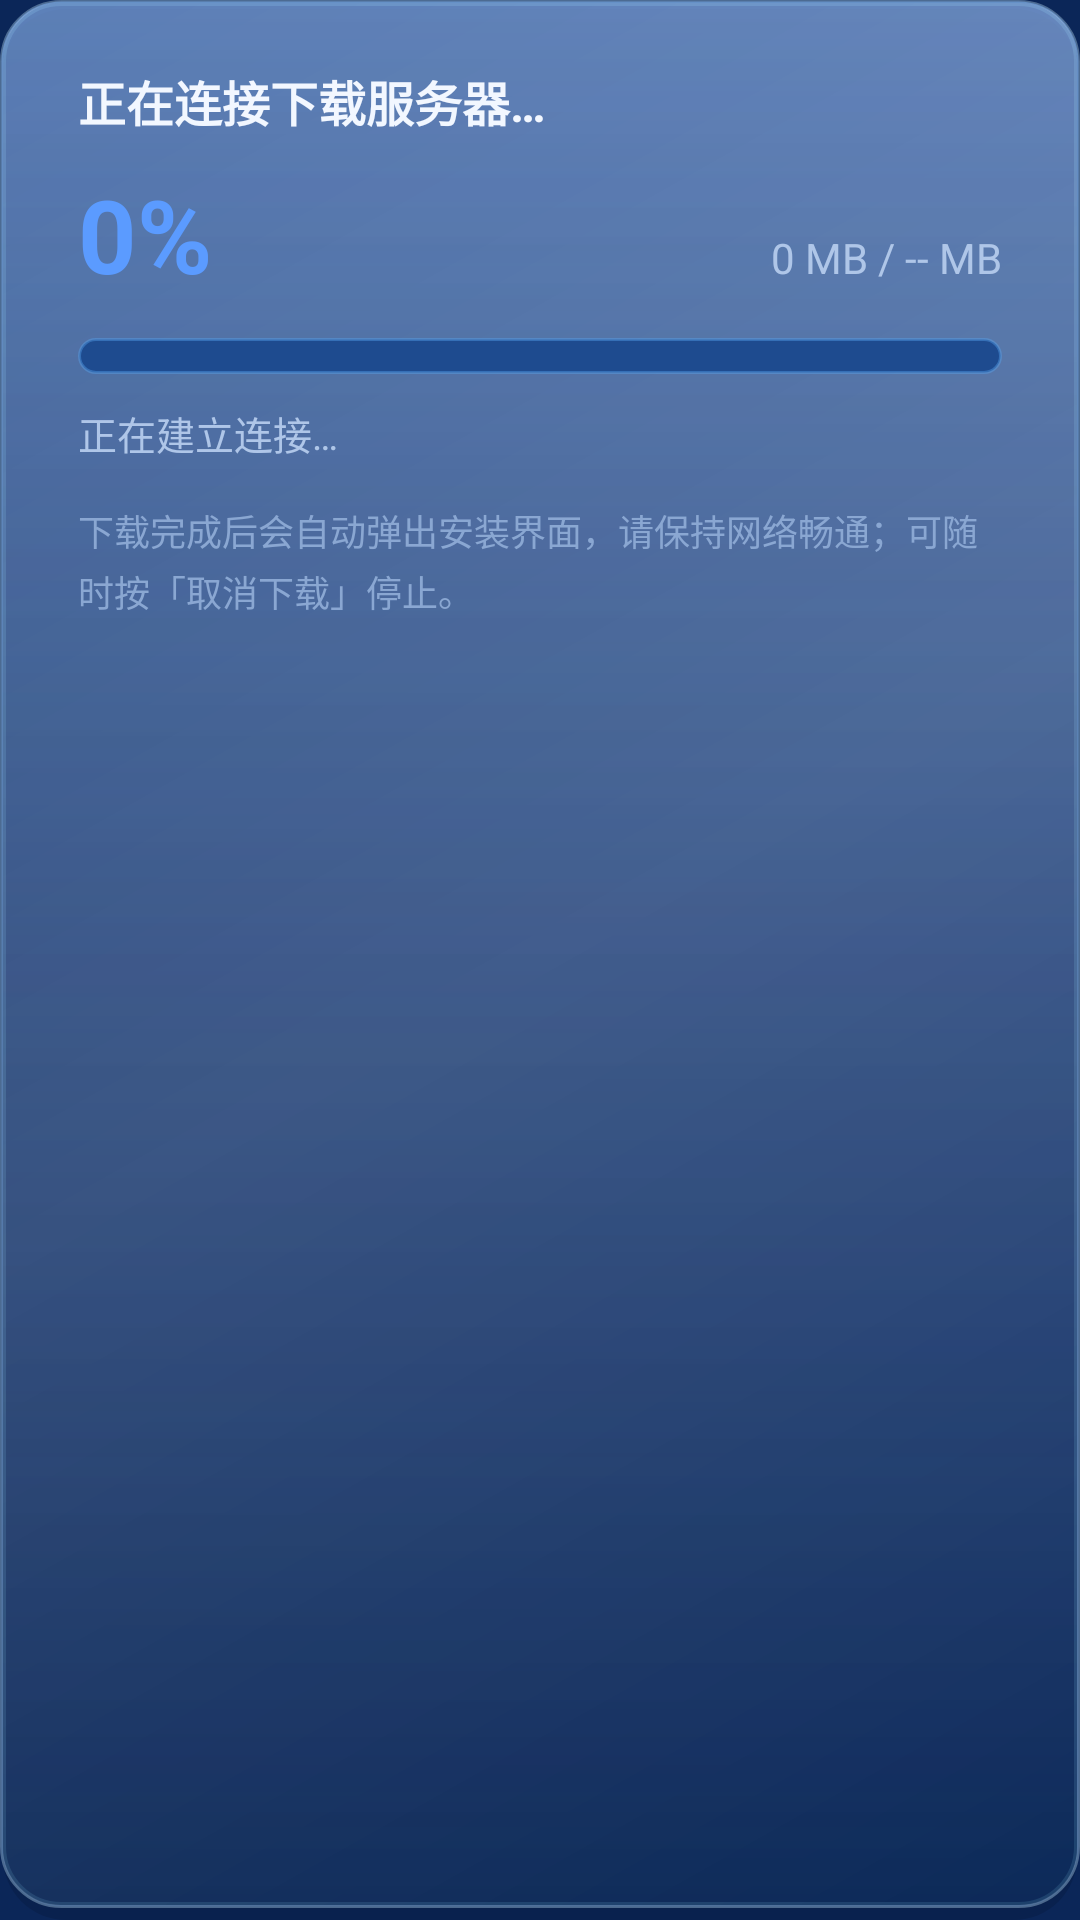

Here is an Android app screen rendered from its layout file. Give the layout XML and the strings, colors and styles it references.
<!-- AndroidManifest.xml: application theme Theme.TvIptv -->
<!-- res/layout/dialog_update_progress.xml -->
<?xml version="1.0" encoding="utf-8"?>
<LinearLayout xmlns:android="http://schemas.android.com/apk/res/android"
    android:layout_width="match_parent"
    android:layout_height="wrap_content"
    android:orientation="vertical"
    android:background="@drawable/bg_neu_plate"
    android:paddingStart="26dp"
    android:paddingTop="22dp"
    android:paddingEnd="26dp"
    android:paddingBottom="8dp">

    <TextView
        android:id="@+id/updateStatus"
        android:layout_width="match_parent"
        android:layout_height="wrap_content"
        android:text="正在连接下载服务器…"
        android:textColor="@color/text_primary"
        android:textSize="16sp"
        android:textStyle="bold" />

    <LinearLayout
        android:layout_width="match_parent"
        android:layout_height="wrap_content"
        android:layout_marginTop="10dp"
        android:orientation="horizontal"
        android:gravity="bottom">

        <TextView
            android:id="@+id/updatePercent"
            android:layout_width="wrap_content"
            android:layout_height="wrap_content"
            android:text="0%"
            android:textColor="@color/accent"
            android:textSize="34sp"
            android:textStyle="bold" />

        <TextView
            android:id="@+id/updateDetail"
            android:layout_width="0dp"
            android:layout_height="wrap_content"
            android:layout_weight="1"
            android:layout_marginStart="14dp"
            android:gravity="end|bottom"
            android:text="0 MB / -- MB"
            android:textColor="@color/text_secondary"
            android:textSize="14sp" />
    </LinearLayout>

    <ProgressBar
        android:id="@+id/updateProgress"
        style="?android:attr/progressBarStyleHorizontal"
        android:layout_width="match_parent"
        android:layout_height="12dp"
        android:minHeight="12dp"
        android:maxHeight="12dp"
        android:layout_marginTop="12dp"
        android:indeterminate="false"
        android:max="100"
        android:progress="0"
        android:progressDrawable="@drawable/progress_update" />

    <TextView
        android:id="@+id/updateSpeed"
        android:layout_width="match_parent"
        android:layout_height="wrap_content"
        android:layout_marginTop="10dp"
        android:text="正在建立连接…"
        android:textColor="@color/text_secondary"
        android:textSize="13sp" />

    <TextView
        android:layout_width="match_parent"
        android:layout_height="wrap_content"
        android:layout_marginTop="14dp"
        android:text="下载完成后会自动弹出安装界面，请保持网络畅通；可随时按「取消下载」停止。"
        android:textColor="@color/text_muted"
        android:textSize="12sp"
        android:lineSpacingExtra="3dp" />

</LinearLayout>
<!-- resources referenced by this layout -->
<resources>
  <color name="accent">#5B9BFF</color>
  <color name="text_muted">#8AA7D2</color>
  <color name="text_primary">#F2F7FF</color>
  <color name="text_secondary">#AFC6E8</color>
  <!-- drawable bg_neu_plate: vector/xml drawable (drawable, 2463 chars, omitted) -->
  <!-- drawable progress_update (drawable) -->
  <?xml version="1.0" encoding="utf-8"?>
  <layer-list xmlns:android="http://schemas.android.com/apk/res/android">
      <item android:id="@android:id/background">
          <shape android:shape="rectangle">
              <solid android:color="@color/accent_dim" />
              <corners android:radius="6dp" />
              <stroke android:width="1dp" android:color="@color/neu_stroke" />
          </shape>
      </item>
      <item android:id="@android:id/progress">
          <clip android:clipOrientation="horizontal" android:gravity="start">
              <shape android:shape="rectangle">
                  <gradient
                      android:angle="0"
                      android:endColor="@color/accent_2"
                      android:startColor="@color/accent"
                      android:type="linear" />
                  <corners android:radius="6dp" />
              </shape>
          </clip>
      </item>
  </layer-list>
  <style name="Theme.TvIptv" parent="Theme.AppCompat.NoActionBar">
          <item name="android:windowBackground">@color/bg</item>
          <item name="android:textColorPrimary">@color/text_primary</item>
          <item name="android:textColorSecondary">@color/text_secondary</item>
          <item name="colorPrimary">@color/accent</item>
          <item name="colorPrimaryDark">@color/bg</item>
          <item name="colorAccent">@color/accent</item>
          <item name="android:alertDialogTheme">@style/Theme.Flysnow.Dialog</item>
          <item name="android:editTextColor">@color/text_primary</item>
          <item name="android:textColorHint">@color/text_muted</item>
      </style>
  <color name="accent_dim">#1E4B8F</color>
  <color name="neu_stroke">#6659A6F0</color>
  <color name="accent_2">#4FC3F0</color>
  <color name="bg">#0B2658</color>
  <style name="Theme.Flysnow.Dialog" parent="Theme.AppCompat.Dialog.Alert">
          <item name="android:windowBackground">@drawable/bg_overlay</item>
          <item name="android:backgroundDimEnabled">true</item>
          <item name="colorAccent">@color/accent</item>
          <item name="android:textColorPrimary">@color/text_primary</item>
          <item name="android:textColorSecondary">@color/text_secondary</item>
      </style>
  <!-- drawable bg_overlay (drawable) -->
  <?xml version="1.0" encoding="utf-8"?>
  <layer-list xmlns:android="http://schemas.android.com/apk/res/android">
      <item android:drawable="@drawable/bg_neu_plate" />
  </layer-list>
</resources>
